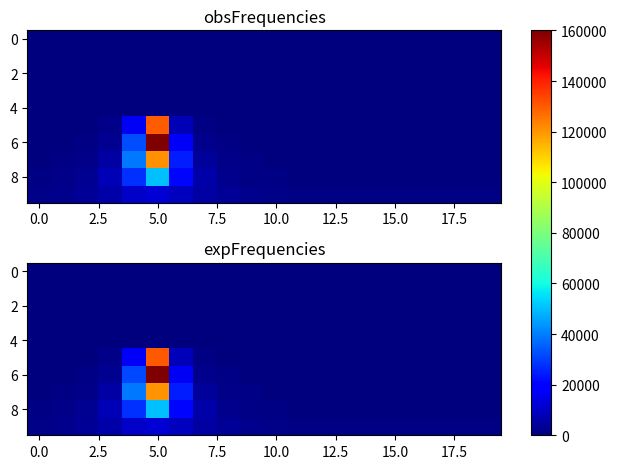

Recreate this plot in Python.
import matplotlib.pyplot as plt
import numpy as np
obsFrequencies = np.array([[ 0, 0, 0, 0, 0, 0, 0, 0, 0, 0, 0, 0, 0, 0, 0, 0, 0, 0, 0, 0], [0, 0, 0, 0, 0, 0, 0, 0, 0, 0, 0, 0, 0, 0, 0, 0, 0, 0, 0, 0], [0, 0, 0, 0, 0, 0, 0, 0, 0, 0, 0, 0, 0, 0, 0, 0, 0, 0, 0, 0], [0, 0, 0, 0, 0, 0, 0, 0, 0, 0, 0, 0, 0, 0, 0, 0, 0, 0, 0, 0], [0, 0, 0, 0, 0, 0, 0, 0, 0, 0, 0, 0, 0, 0, 0, 0, 0, 0, 0, 0], [167, 249, 486, 1516, 16808, 129789, 8089, 1058, 398, 241, 160, 111, 105, 81, 84, 68, 74, 81, 92, 122], [263, 442, 966, 3001, 32037, 160036, 17100, 2172, 813, 363, 268, 183, 172, 143, 114, 120, 126, 152, 153, 184], [483, 771, 1658, 5516, 38996, 120750, 24528, 4031, 1382, 706, 470, 319, 243, 218, 170, 201, 191, 221, 225, 356], [832, 1342, 2831, 7833, 27583, 50510, 21213, 6018, 2397, 1205, 753, 531, 448, 366, 321, 324, 355, 365, 439, 569], [1648, 2188, 3615, 6100, 10137, 12396, 9299, 5494, 3232, 2093, 1526, 1182, 998, 860, 826, 808, 773, 881, 1039, 1172 ]]);
expFrequencies = np.array([[ 0, 0, 0, 0, 0, 0, 0, 0, 0, 0, 0, 0, 0, 0, 0, 0, 0, 0, 0, 0], [0, 0, 0, 0, 0, 0, 0, 0, 0, 0, 0, 0, 0, 0, 0, 0, 0, 0, 0, 0], [0, 0, 0, 0, 0, 0, 0, 0, 0, 0, 0, 0, 0, 0, 0, 0, 0, 0, 0, 0], [0, 0, 0, 0, 0, 0, 0, 0, 0, 0, 0, 0, 0, 0, 0, 0, 0, 0, 0, 0], [0, 0, 0, 0, 0, 0, 0, 0, 0, 0, 0, 0, 0, 0, 0, 0, 0, 0, 0, 0], [172.021, 264.582, 501.422, 1477.66, 16931.7, 130115, 8137.14, 1105.64, 427.383, 238.353, 159.897, 120.474, 98.7283, 86.5264, 80.3574, 78.7219, 81.2521, 88.5216, 102.349, 126.905], [287.555, 458.665, 927.423, 3042.26, 31871.9, 159976, 16870.7, 2220.14, 777.157, 409.3, 265.837, 196.522, 159.215, 138.597, 128.263, 125.534, 129.758, 141.952, 165.377, 207.685], [474.26, 783.74, 1660.48, 5527.68, 39103, 120471, 24474.2, 4062.85, 1377.41, 693.402, 435.879, 315.329, 251.936, 217.445, 200.322, 195.819, 202.792, 223.029, 262.323, 334.518], [825.82, 1372.44, 2815.33, 7772.64, 27651.5, 50512.8, 21221.8, 6098.16, 2367.03, 1214.6, 757.091, 540.878, 427.568, 366.285, 336.009, 328.066, 340.369, 376.183, 446.086, 575.274], [1619.19, 2294.61, 3570.51, 6052.43, 10070.4, 12268.8, 9169.77, 5389.64, 3226.21, 2115.89, 1520.34, 1182.81, 984.185, 868.909, 809.596, 793.757, 818.241, 887.946, 1017.86, 1239.9 ]]);
fig, (ax1, ax2) = plt.subplots(2)
combined = np.array([obsFrequencies, expFrequencies])
vmin, vmax = np.min(combined), np.max(combined)
cmap = plt.colormaps["jet"]
ax1.imshow(obsFrequencies, cmap=cmap, aspect='auto', vmin = vmin, vmax = vmax)
ax1.title.set_text("obsFrequencies")
im = ax2.imshow(expFrequencies, cmap=cmap, aspect='auto', vmin = vmin, vmax = vmax)
ax2.title.set_text("expFrequencies")
fig.tight_layout()
fig.colorbar(im, ax=list([ax1, ax2]))
plt.show()
